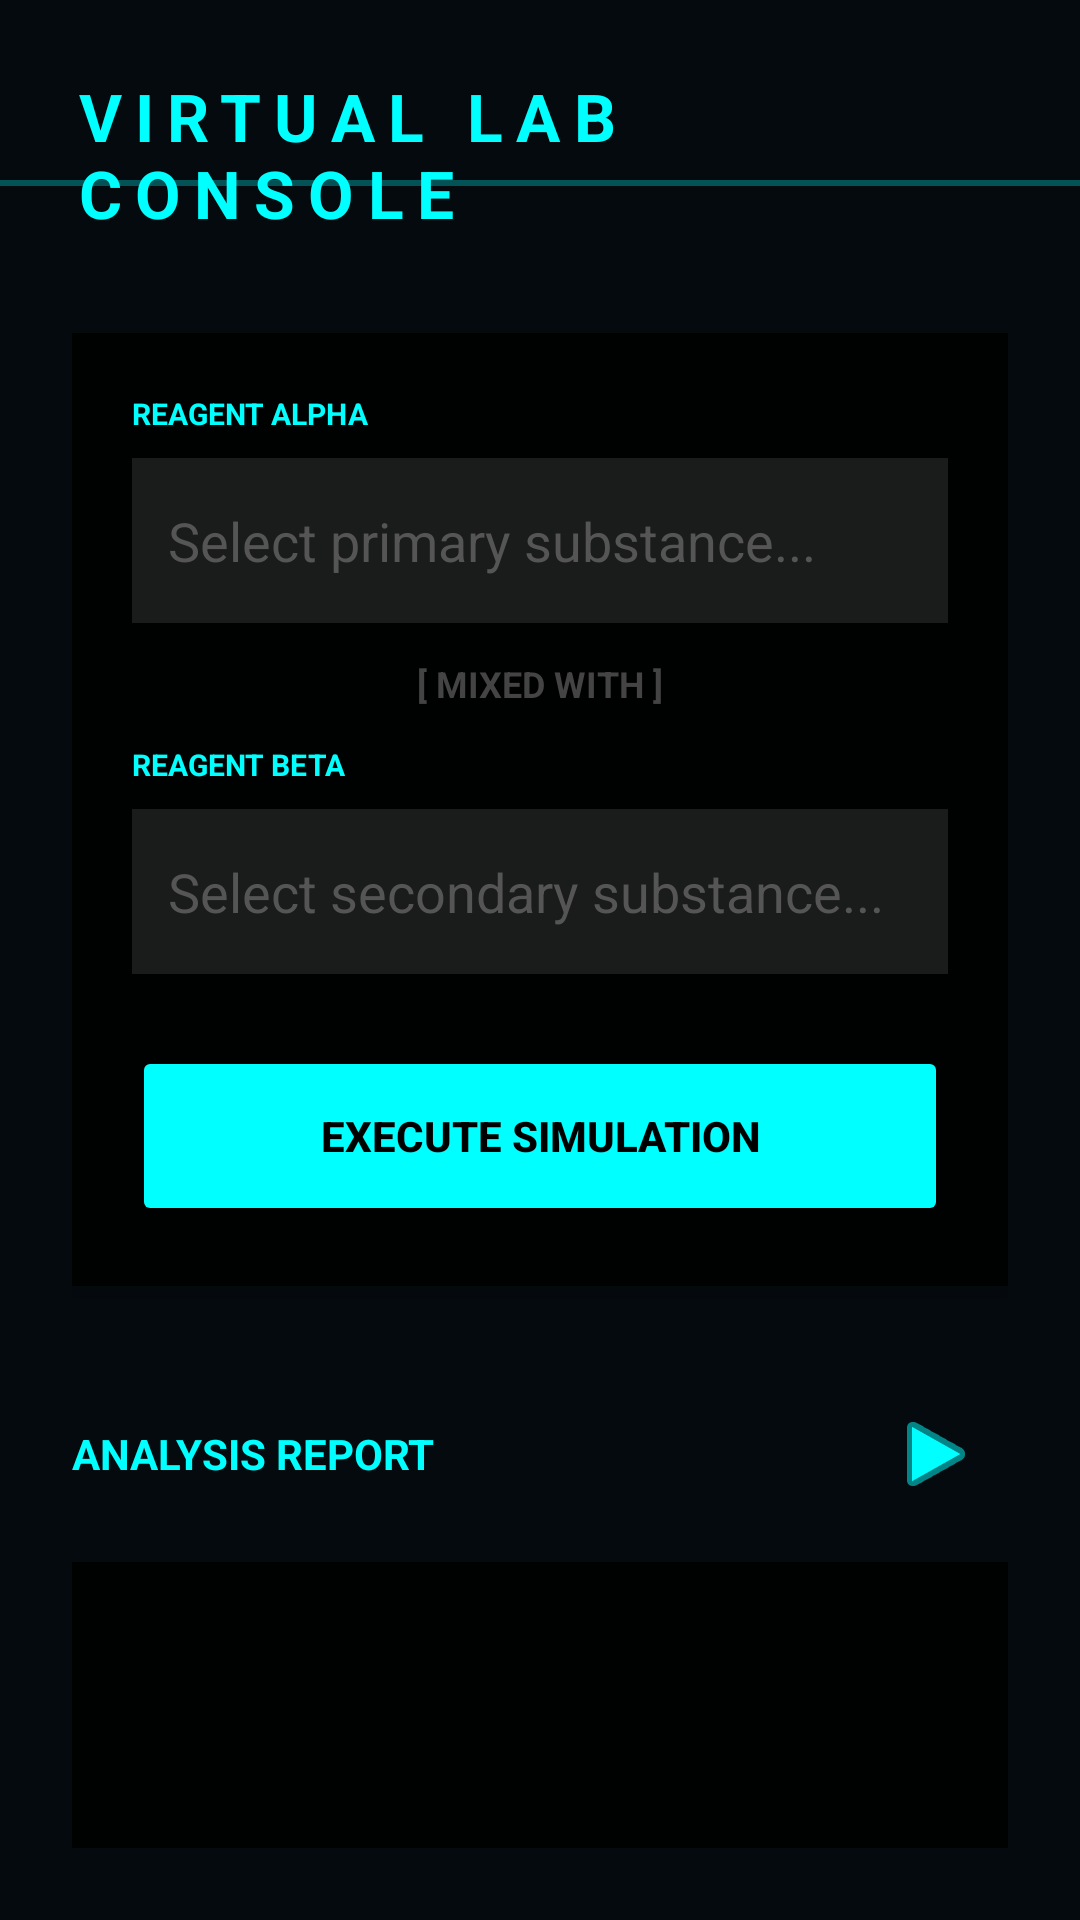

Here is an Android app screen rendered from its layout file. Give the layout XML and the strings, colors and styles it references.
<!-- AndroidManifest.xml: application theme Theme.OmniscientScanner -->
<!-- res/layout/activity_virtual_lab.xml -->
<?xml version="1.0" encoding="utf-8"?>

<RelativeLayout xmlns:android="http://schemas.android.com/apk/res/android"
    xmlns:tools="http://schemas.android.com/tools"
    android:layout_width="match_parent"
    android:layout_height="match_parent"
    android:background="#050A0E"
    tools:context=".ui.VirtualLabActivity">

    
    <View
        android:layout_width="match_parent"
        android:layout_height="2dp"
        android:background="#00FFFF"
        android:layout_marginTop="60dp"
        android:alpha="0.3"/>

    <LinearLayout
        android:layout_width="match_parent"
        android:layout_height="match_parent"
        android:orientation="vertical"
        android:padding="24dp">

        <TextView
            android:id="@+id/lab_title"
            android:layout_width="wrap_content"
            android:layout_height="wrap_content"
            android:layout_gravity="center"
            android:layout_marginBottom="32dp"
            android:text="VIRTUAL LAB CONSOLE"
            android:textColor="#00FFFF"
            android:textStyle="bold"
            android:letterSpacing="0.2"
            android:textSize="22sp" />

        
        <LinearLayout
            android:layout_width="match_parent"
            android:layout_height="wrap_content"
            android:background="#E6000000"
            android:orientation="vertical"
            android:padding="20dp"
            android:elevation="4dp">

            <TextView
                android:layout_width="wrap_content"
                android:layout_height="wrap_content"
                android:text="REAGENT ALPHA"
                android:textColor="#00FFFF"
                android:textSize="10sp"
                android:textStyle="bold"
                android:layout_marginBottom="8dp"/>

            <AutoCompleteTextView
                android:id="@+id/reactant1_input"
                android:layout_width="match_parent"
                android:layout_height="55dp"
                android:hint="Select primary substance..."
                android:textColorHint="#555555"
                android:textColor="#FFFFFF"
                android:background="#1AFFFFFF"
                android:padding="12dp"
                android:inputType="text" />

            <TextView
                android:layout_width="wrap_content"
                android:layout_height="wrap_content"
                android:layout_gravity="center"
                android:layout_marginTop="12dp"
                android:layout_marginBottom="12dp"
                android:text="[ MIXED WITH ]"
                android:textColor="#444444"
                android:textStyle="bold"
                android:textSize="12sp" />

            <TextView
                android:layout_width="wrap_content"
                android:layout_height="wrap_content"
                android:text="REAGENT BETA"
                android:textColor="#00FFFF"
                android:textSize="10sp"
                android:textStyle="bold"
                android:layout_marginBottom="8dp"/>

            <AutoCompleteTextView
                android:id="@+id/reactant2_input"
                android:layout_width="match_parent"
                android:layout_height="55dp"
                android:hint="Select secondary substance..."
                android:textColorHint="#555555"
                android:textColor="#FFFFFF"
                android:background="#1AFFFFFF"
                android:padding="12dp"
                android:inputType="text" />

            <Button
                android:id="@+id/simulate_button"
                android:layout_width="match_parent"
                android:layout_height="60dp"
                android:layout_marginTop="24dp"
                android:backgroundTint="#00FFFF"
                android:textColor="#000000"
                android:textStyle="bold"
                android:text="EXECUTE SIMULATION" />
        </LinearLayout>

        <RelativeLayout
            android:layout_width="match_parent"
            android:layout_height="wrap_content"
            android:layout_marginTop="32dp">

            <TextView
                android:layout_width="wrap_content"
                android:layout_height="wrap_content"
                android:layout_centerVertical="true"
                android:text="ANALYSIS REPORT"
                android:textColor="#00FFFF"
                android:textStyle="bold"
                android:textSize="14sp" />

            <ImageButton
                android:id="@+id/speak_button_lab"
                android:layout_width="48dp"
                android:layout_height="48dp"
                android:layout_alignParentEnd="true"
                android:layout_centerVertical="true"
                android:background="?attr/selectableItemBackgroundBorderless"
                android:tint="#00FFFF"
                android:src="@android:drawable/ic_media_play" />
        </RelativeLayout>

        
        <ScrollView
            android:id="@+id/result_scroll_view"
            android:layout_width="match_parent"
            android:layout_height="0dp"
            android:layout_marginTop="12dp"
            android:layout_weight="1"
            android:background="#E6000000"
            android:padding="16dp">

            <LinearLayout
                android:layout_width="match_parent"
                android:layout_height="wrap_content"
                android:orientation="vertical">

                <TextView
                    android:id="@+id/simulation_result_text"
                    android:layout_width="match_parent"
                    android:layout_height="wrap_content"
                    android:textColor="#FFFFFF"
                    android:textSize="17sp"
                    android:lineSpacingExtra="4dp"
                    tools:text="Simulation ready. Waiting for input parameters..." />

                <com.github.mikephil.charting.charts.LineChart
                    android:id="@+id/energy_chart"
                    android:layout_width="match_parent"
                    android:layout_height="300dp"
                    android:layout_marginTop="24dp"
                    android:visibility="gone" />
            </LinearLayout>
        </ScrollView>

    </LinearLayout>

    <ProgressBar
        android:id="@+id/lab_progress_bar"
        android:layout_width="60dp"
        android:layout_height="60dp"
        android:layout_centerInParent="true"
        android:indeterminateTint="#00FFFF"
        android:visibility="gone" />

</RelativeLayout>
<!-- resources referenced by this layout -->
<resources>
  <style name="Theme.OmniscientScanner" parent="Theme.MaterialComponents.DayNight.NoActionBar">
          
          <item name="colorPrimary">@color/colorPrimary</item>
          <item name="colorPrimaryVariant">@color/colorPrimaryDark</item>
          <item name="colorOnPrimary">@color/white</item>
          
          <item name="colorSecondary">@color/colorSecondary</item>
          <item name="colorSecondaryVariant">@color/colorAccent</item>
          <item name="colorOnSecondary">@color/black</item>
          
          <item name="android:statusBarColor" tools:targetApi="l">?attr/colorPrimaryVariant</item>
  
          
          <item name="materialCardViewStyle">@style/CardStyle</item>
      </style>
  <color name="colorPrimary">#00796B</color>
  <color name="colorPrimaryDark">#004D40</color>
  <color name="white">#FFFFFFFF</color>
  <color name="colorSecondary">#0091EA</color>
  <color name="colorAccent">#40C4FF</color>
  <color name="black">#FF000000</color>
  <style name="CardStyle" parent="Widget.MaterialComponents.CardView">
          <item name="cardBackgroundColor">@color/white</item>
          <item name="cardCornerRadius">16dp</item>
          <item name="cardElevation">6dp</item>
          <item name="android:clickable">true</item>
          <item name="android:focusable">true</item>
          <item name="android:foreground">?android:attr/selectableItemBackground</item>
          <item name="cardUseCompatPadding">true</item>
      </style>
</resources>
